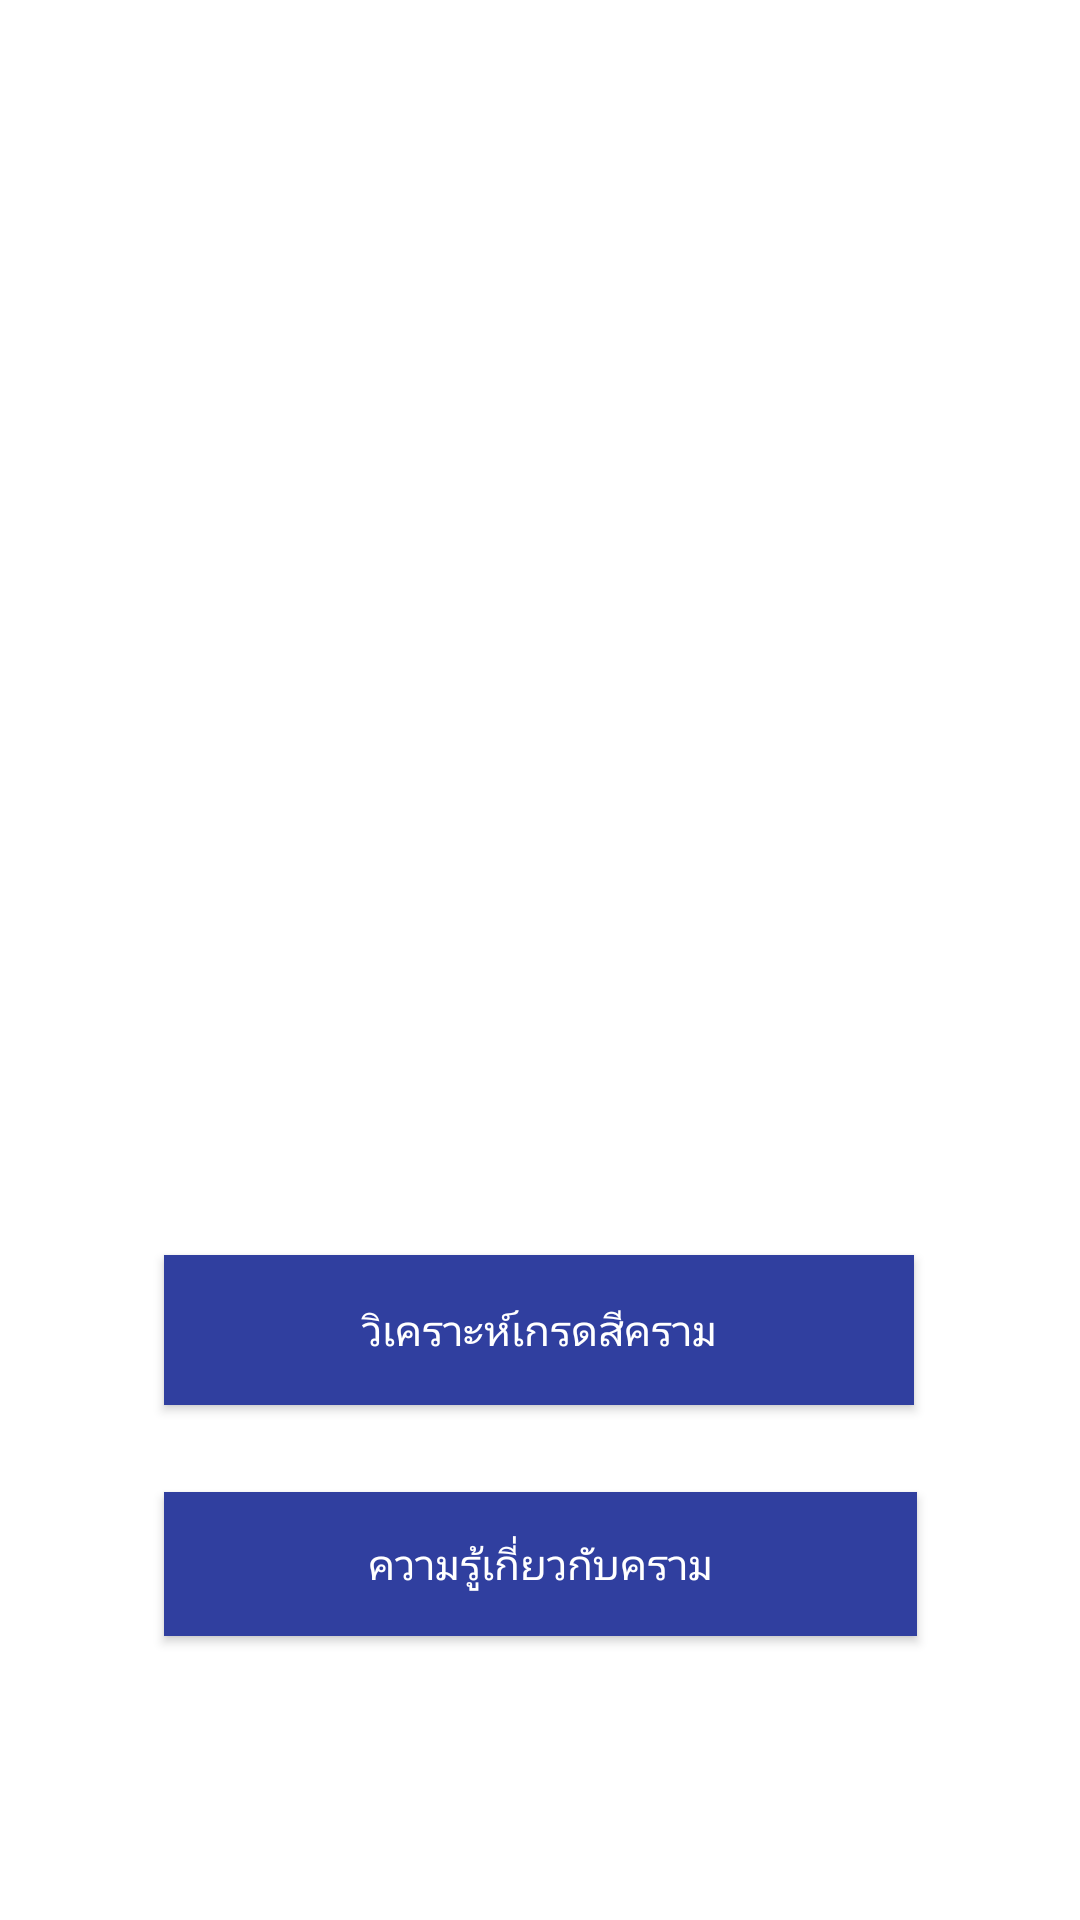

The Android layout XML behind this screen, and the referenced resources:
<!-- AndroidManifest.xml: application theme Theme.Indigo -->
<!-- res/layout/second.xml -->
<?xml version="1.0" encoding="utf-8"?>

<androidx.constraintlayout.widget.ConstraintLayout xmlns:android="http://schemas.android.com/apk/res/android"
    xmlns:app="http://schemas.android.com/apk/res-auto"
    xmlns:tools="http://schemas.android.com/tools"
    android:id="@+id/relativeLayout"
    android:layout_width="match_parent"
    android:layout_height="match_parent">

    <Button
        android:id="@+id/button2"
        android:layout_width="250sp"
        android:layout_height="50sp"
        android:background="#303F9F"
        android:backgroundTint="#303F9F"
        android:text="วิเคราะห์เกรดสีคราม"
        android:textColor="#FFFFFF"
        app:layout_constraintBottom_toBottomOf="parent"
        app:layout_constraintEnd_toEndOf="parent"
        app:layout_constraintHorizontal_bias="0.496"
        app:layout_constraintStart_toStartOf="parent"
        app:layout_constraintTop_toTopOf="parent"
        app:layout_constraintVertical_bias="0.709" />

    <Button
        android:id="@+id/button3"
        android:layout_width="251dp"
        android:layout_height="wrap_content"
        android:background="#303F9F"
        android:backgroundTint="#303F9F"
        android:text="ความรู้เกี่ยวกับคราม"
        android:textColor="#FFFFFF"
        app:layout_constraintBottom_toBottomOf="parent"
        app:layout_constraintEnd_toEndOf="parent"
        app:layout_constraintStart_toStartOf="parent"
        app:layout_constraintTop_toTopOf="parent"
        app:layout_constraintVertical_bias="0.84" />

</androidx.constraintlayout.widget.ConstraintLayout>
<!-- resources referenced by this layout -->
<resources>
  <style name="Theme.Indigo" parent="Theme.MaterialComponents.DayNight.DarkActionBar">
          
          <item name="colorPrimary">@color/purple_500</item>
          <item name="colorPrimaryVariant">@color/purple_700</item>
          <item name="colorOnPrimary">@color/white</item>
          
          <item name="colorSecondary">@color/teal_200</item>
          <item name="colorSecondaryVariant">@color/teal_700</item>
          <item name="colorOnSecondary">@color/black</item>
          
          <item name="android:statusBarColor" tools:targetApi="l">?attr/colorPrimaryVariant</item>
          
      </style>
  <!-- not gathered from this repository: default colours our renderer supplied (Android Studio template values) -->
  <color name="purple_500">#FF6200EE</color>
  <color name="purple_700">#FF3700B3</color>
  <color name="teal_200">#FF03DAC5</color>
  <color name="teal_700">#FF018786</color>
  <color name="black">#FF000000</color>
  <color name="white">#FFFFFFFF</color>
</resources>
